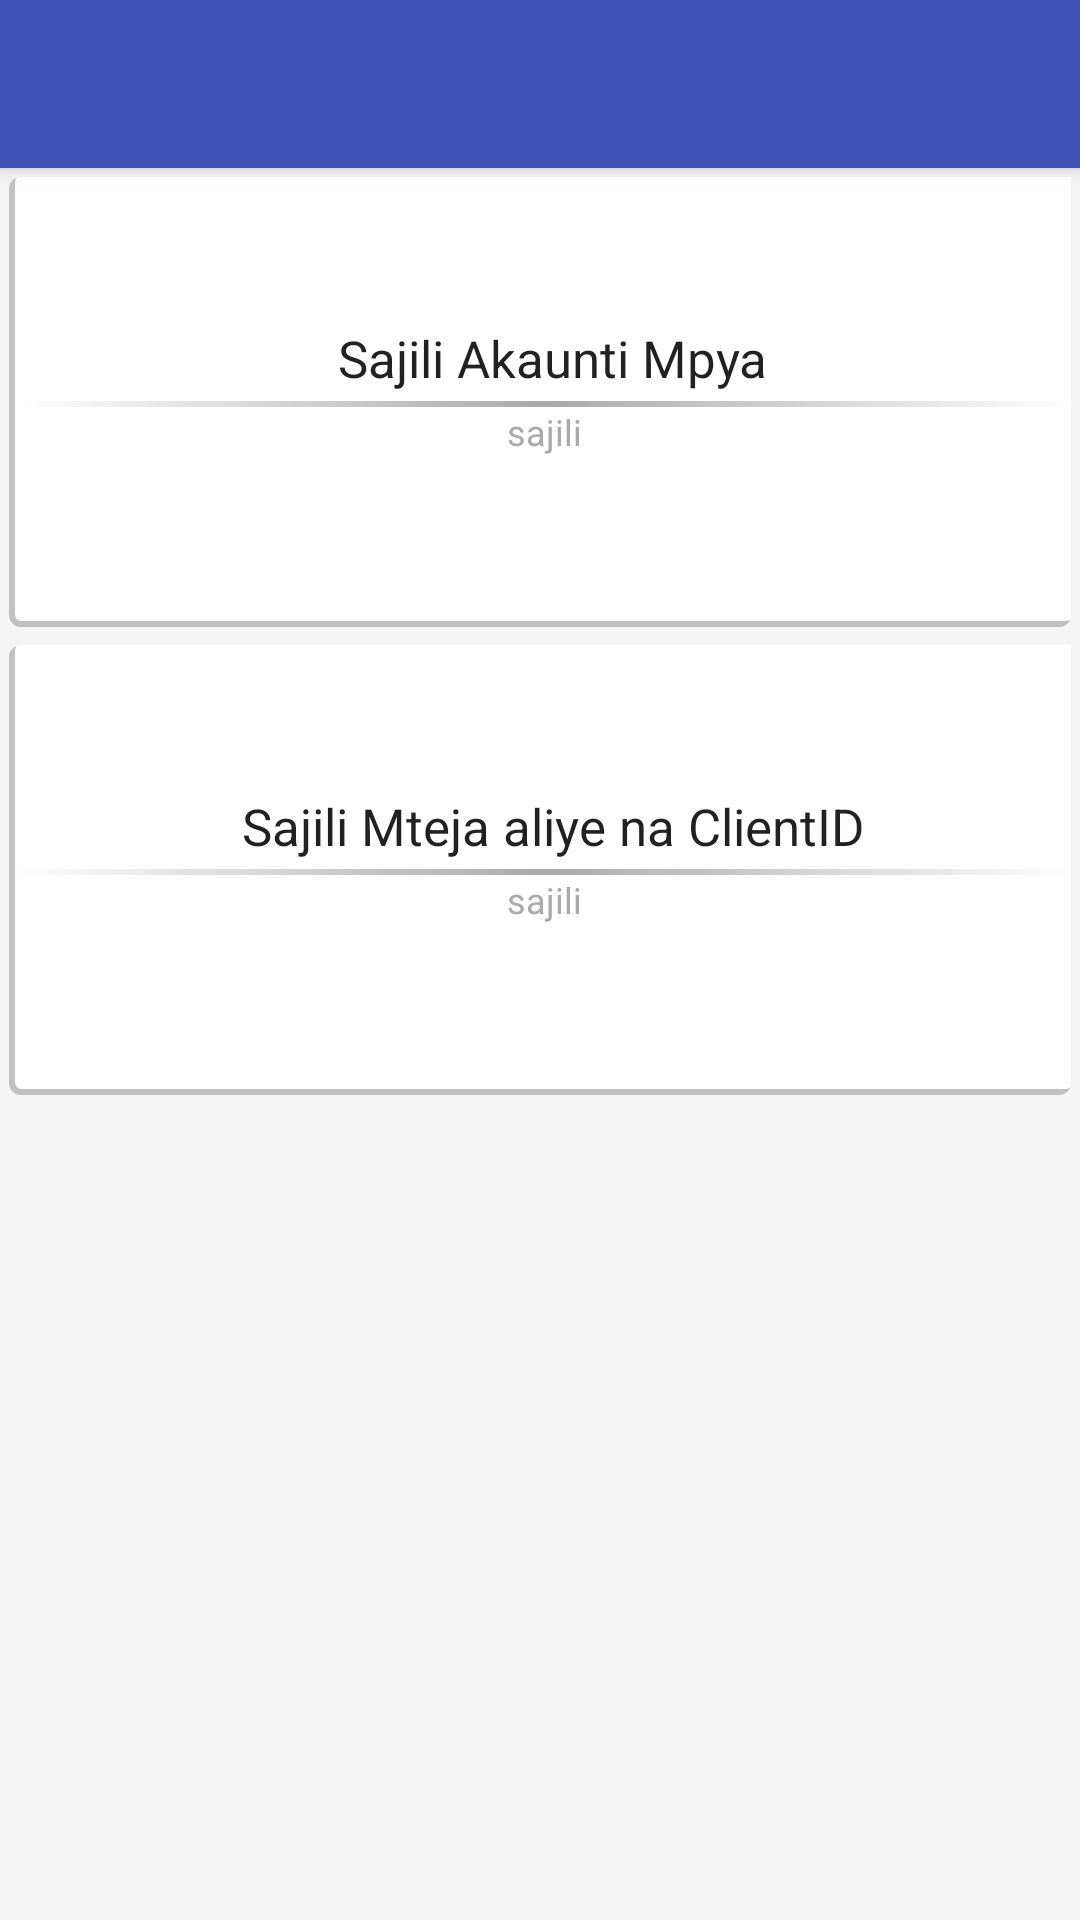

Write the Android layout XML for this screen, with the resource values it uses.
<!-- AndroidManifest.xml: application theme AppTheme -->
<!-- res/layout/account_types.xml -->
<?xml version="1.0" encoding="utf-8"?>

<android.support.design.widget.CoordinatorLayout xmlns:android="http://schemas.android.com/apk/res/android"
    xmlns:app="http://schemas.android.com/apk/res-auto"
    xmlns:tools="http://schemas.android.com/tools"
    android:layout_width="match_parent"
    android:layout_height="match_parent"
    tools:context="ke.co.lightspace.yetumobile.activity.existing.AccountConnect">

    <android.support.design.widget.AppBarLayout
        android:layout_width="match_parent"
        android:layout_height="wrap_content"
        android:theme="@style/AppTheme.AppBarOverlay">

        <android.support.v7.widget.Toolbar
            android:id="@+id/toolb"
            android:layout_width="match_parent"
            android:layout_height="?attr/actionBarSize"
            android:background="?attr/colorPrimary"
            app:popupTheme="@style/AppTheme.PopupOverlay" />

    </android.support.design.widget.AppBarLayout>

    <include layout="@layout/content_account_type" />
    <ProgressBar
        style="@style/Widget.AppCompat.ProgressBar.Horizontal"
        android:layout_width="match_parent"
        android:id="@+id/progress_update"
        android:layout_height="wrap_content"
        android:indeterminate="true"
        android:visibility="gone"/>

</android.support.design.widget.CoordinatorLayout>
<!-- res/layout/content_account_type.xml (included above) -->
<RelativeLayout xmlns:android="http://schemas.android.com/apk/res/android"
    xmlns:app="http://schemas.android.com/apk/res-auto"
    xmlns:tools="http://schemas.android.com/tools"
    android:id="@+id/drawer_layout"
    android:layout_width="match_parent"
    android:layout_height="match_parent"
    android:background="#F4F4F4" >

    <LinearLayout
        android:layout_width="match_parent"
        android:layout_height="wrap_content"
        android:orientation="vertical">

        <include
            android:id="@+id/toolbar_actionbar"
            layout="@layout/toolbar" />


            <LinearLayout
                android:layout_width="match_parent"
                android:layout_height="wrap_content"
                android:orientation="vertical">

                <LinearLayout
                    android:id="@+id/category_en"
                    android:layout_width="match_parent"
                    android:layout_height="wrap_content"
                    android:orientation="horizontal">


                    <LinearLayout
                        android:id="@+id/btnTransfers"
                        android:layout_width="0dp"
                        android:layout_height="150dp"
                        android:layout_margin="3dp"
                        android:layout_weight="1"
                        android:background="@drawable/border_shadow"
                        android:clickable="true"
                        android:onClick="NewCustomer"
                        android:orientation="vertical">


                        <TextView
                            style="@style/Base.TextAppearance.AppCompat.Headline"
                            android:layout_width="fill_parent"
                            android:layout_height="wrap_content"
                            android:layout_marginBottom="3dp"
                            android:layout_marginTop="50dp"
                            android:layout_marginLeft="5dp"
                            android:layout_marginStart="5dp"
                            android:gravity="center"
                            android:text="Sajili Akaunti Mpya"
                            android:textSize="17sp" />

                        <View
                            android:layout_width="match_parent"
                            android:layout_height="2dp"
                            android:background="@drawable/gradient"
                            android:gravity="center" />

                        <TextView
                            style="@style/Base.TextAppearance.AppCompat.Body1"
                            android:layout_width="fill_parent"
                            android:layout_height="wrap_content"
                            android:gravity="center"
                            android:text="sajili"
                            android:textColor="@android:color/darker_gray"
                            android:textSize="12sp" />

                    </LinearLayout>
                </LinearLayout>

                <LinearLayout
                    android:id="@+id/category_pay"
                    android:layout_width="match_parent"
                    android:layout_height="wrap_content"
                    android:orientation="horizontal">

                    <LinearLayout
                        android:id="@+id/btnMembers"
                        android:layout_width="wrap_content"
                        android:layout_height="150dp"
                        android:layout_margin="3dp"
                        android:layout_weight="1"
                        android:background="@drawable/border_shadow"
                        android:clickable="true"
                        android:onClick="ExistingCustomerAccount"
                        android:orientation="vertical">


                        <TextView
                            style="@style/Base.TextAppearance.AppCompat.Headline"
                            android:layout_width="fill_parent"
                            android:layout_height="wrap_content"
                            android:layout_marginLeft="5dp"
                            android:layout_marginBottom="3dp"
                            android:layout_marginTop="50dp"
                            android:layout_marginStart="5dp"
                            android:gravity="center"
                            android:text="Sajili Mteja aliye na ClientID"
                            android:textSize="17sp" />

                        <View
                            android:layout_width="match_parent"
                            android:layout_height="2dp"
                            android:background="@drawable/gradient"
                            android:gravity="center" />

                        <TextView
                            style="@style/Base.TextAppearance.AppCompat.Body1"
                            android:layout_width="fill_parent"
                            android:layout_height="wrap_content"
                            android:gravity="center"
                            android:text="sajili"
                            android:textColor="@android:color/darker_gray"
                            android:textSize="12sp" />
                    </LinearLayout>

                </LinearLayout>

            </LinearLayout>


    </LinearLayout>

</RelativeLayout>
<!-- res/layout/toolbar.xml (included above) -->
<?xml version="1.0" encoding="utf-8"?>

<android.support.v7.widget.Toolbar
    xmlns:android="http://schemas.android.com/apk/res/android"
    xmlns:local="http://schemas.android.com/apk/res-auto"
    android:layout_width="match_parent"
    android:layout_height="wrap_content"
    android:minHeight="?attr/actionBarSize"
    android:background="?attr/colorPrimary"
    local:theme="@style/ThemeOverlay.AppCompat.Dark.ActionBar"
    local:popupTheme="@style/ThemeOverlay.AppCompat.Light"

  />
<!-- resources referenced by this layout -->
<resources>
  <!-- drawable border_shadow (drawable) -->
  <?xml version="1.0" encoding="utf-8"?>
  
  <layer-list xmlns:android="http://schemas.android.com/apk/res/android"
      android:shape="rectangle" >
  
      <item>
          <shape>
              
              <stroke
                  android:width="2dp"
                  android:color="#C1C1C1" />
  
              
  
              <padding
                  android:bottom="2dp"
                  android:left="2dp"
                  android:right="-1dp"
                  android:top="-1dp" />
  
              <corners android:radius="3dp" />
          </shape>
      </item>
  
      
  
      <item>
          <shape>
              <solid android:color="#fff" />
              <corners android:radius="3dp" />
          </shape>
      </item>
  </layer-list>
  <!-- drawable gradient (drawable) -->
  <?xml version="1.0" encoding="utf-8"?>
  
  <shape
      xmlns:android="http://schemas.android.com/apk/res/android"
      android:shape="rectangle">
      <gradient
          android:angle="0"
          android:startColor="#fff"
          android:endColor="#fff"
          android:centerColor="@android:color/darker_gray" />
  </shape>
  <style name="AppTheme.AppBarOverlay" parent="ThemeOverlay.AppCompat.Dark.ActionBar" />
  <style name="AppTheme.PopupOverlay" parent="ThemeOverlay.AppCompat.Light" />
  <style name="AppTheme" parent="Theme.AppCompat.Light.NoActionBar">
          
          <item name="colorPrimary">@color/colorPrimary</item>
          <item name="colorPrimaryDark">@color/colorPrimaryDark</item>
          <item name="colorAccent">@color/colorAccent</item>
      </style>
  <color name="colorPrimary">#3F51B5</color>
  <color name="colorPrimaryDark">#303F9F</color>
  <color name="colorAccent">#FF4081</color>
</resources>
